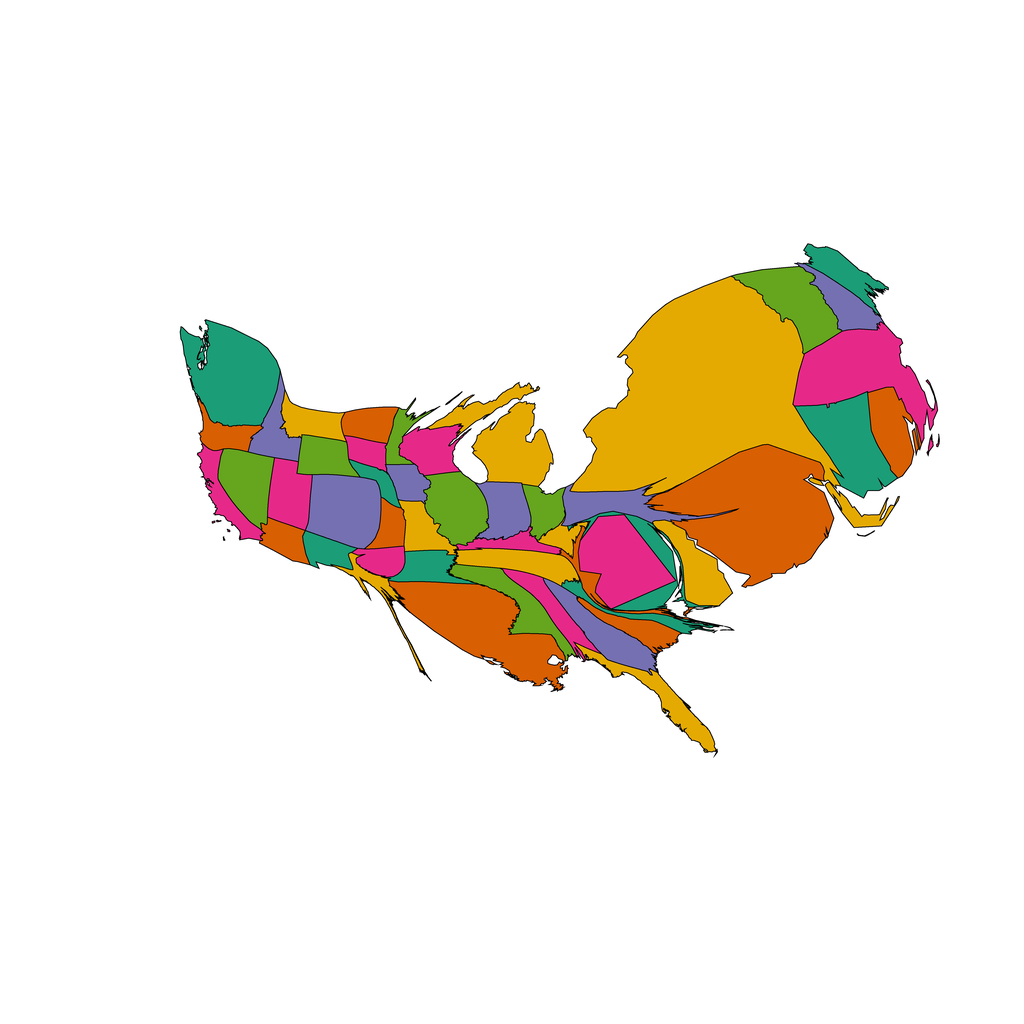

The file beside this chart, header and first rows:
1, 147.4754594494645, Alabama, 0.90234375, 0.16015625, 0.5390625
2, 108.6, Arizona, 0.8477, 0.3711, 0.007812
3, 135.7, Arkansas, 0.1055, 0.6172, 0.4648
4, 140, California, 0.9023, 0.1602, 0.5391
5, 362.8, Colorado, 0.457, 0.4375, 0.6992
6, 424.9, Connecticut, 0.1055, 0.6172, 0.4648
7, 221.4, Delaware, 0.8984, 0.668, 0.007812
8, 433.5, District of Columbia, 0.9023, 0.1602, 0.5391
9, 189.5, Florida, 0.8984, 0.668, 0.007812
10, 232.1, Georgia, 0.457, 0.4375, 0.6992
11, 150, Idaho, 0.457, 0.4375, 0.6992
12, 277.9, Illinois, 0.3984, 0.6484, 0.1172
13, 185.1, Indiana, 0.457, 0.4375, 0.6992
14, 94.6, Iowa, 0.457, 0.4375, 0.6992
15, 93.54, Kansas, 0.8477, 0.3711, 0.007812
16, 88.32, Kentucky, 0.9023, 0.1602, 0.5391
17, 708.2, Louisiana, 0.8477, 0.3711, 0.007812
18, 158, Maine, 0.1055, 0.6172, 0.4648
19, 175.5, Maryland, 0.1055, 0.6172, 0.4648
20, 617.5, Massachusetts, 0.9023, 0.1602, 0.5391
21, 463.9, Michigan, 0.8984, 0.668, 0.007812
22, 78.71, Minnesota, 0.3984, 0.6484, 0.1172
23, 224.6, Mississippi, 0.3984, 0.6484, 0.1172
24, 136.6, Missouri, 0.8984, 0.668, 0.007812
25, 139.3, Montana, 0.8984, 0.668, 0.007812
26, 63.65, Nebraska, 0.1055, 0.6172, 0.4648
27, 241.8, Nevada, 0.3984, 0.6484, 0.1172
28, 159.2, New Hampshire, 0.457, 0.4375, 0.6992
29, 1232, New Jersey, 0.8477, 0.3711, 0.007812
30, 100.9, New Mexico, 0.1055, 0.6172, 0.4648
31, 2694, New York, 0.8984, 0.668, 0.007812
32, 93.65, North Carolina, 0.1055, 0.6172, 0.4648
33, 124.5, North Dakota, 0.8477, 0.3711, 0.007812
34, 120.3, Ohio, 0.3984, 0.6484, 0.1172
35, 95.93, Oklahoma, 0.9023, 0.1602, 0.5391
36, 114.5, Oregon, 0.8477, 0.3711, 0.007812
37, 219.6, Pennsylvania, 0.457, 0.4375, 0.6992
38, 226.1, Rhode Island, 0.8477, 0.3711, 0.007812
39, 130.1, South Carolina, 0.8477, 0.3711, 0.007812
40, 78.61, South Dakota, 0.9023, 0.1602, 0.5391
41, 201.1, Tennessee, 0.8984, 0.668, 0.007812
42, 82.98, Texas, 0.8984, 0.668, 0.007812
43, 192.8, Utah, 0.9023, 0.1602, 0.5391
44, 339.8, Vermont, 0.3984, 0.6484, 0.1172
45, 86.8, Virginia, 0.8477, 0.3711, 0.007812
46, 572.6, Washington, 0.1055, 0.6172, 0.4648
47, 63.23, West Virginia, 0.8984, 0.668, 0.007812
48, 179.3, Wisconsin, 0.9023, 0.1602, 0.5391
49, 149.9, Wyoming, 0.3984, 0.6484, 0.1172
